Run: headless pygame with SDL's dummy video driver; simulated clock (each Clock.tick advances the game by its frame time, no real sleeping); random seed 0; keys injected as events and as key.get_pressed() state; no mouse input.
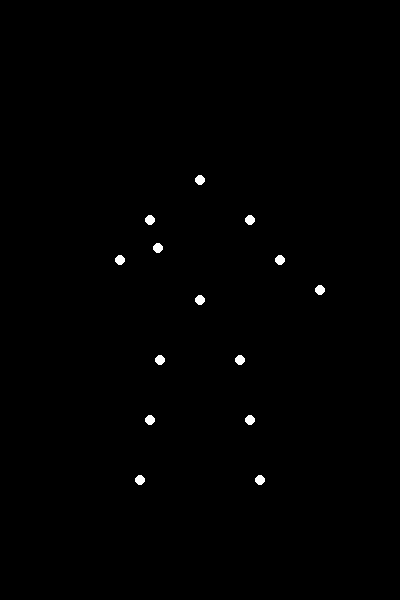
Frame 1 of 4 · flips 1–60 · no input
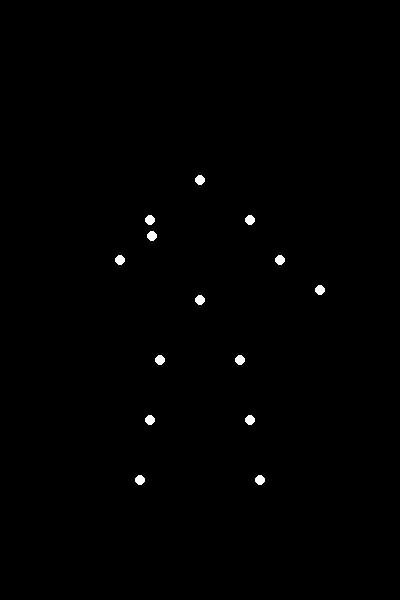
Frame 2 of 4 · flips 61–180 · tapped SPACE, RETURN · held RIGHT (→), D
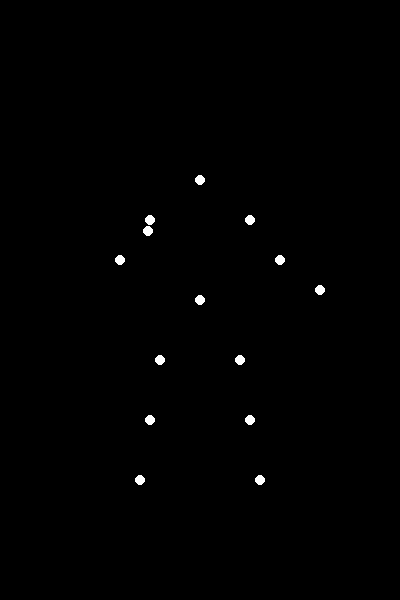
Frame 3 of 4 · flips 181–300 · held DOWN (↓), S
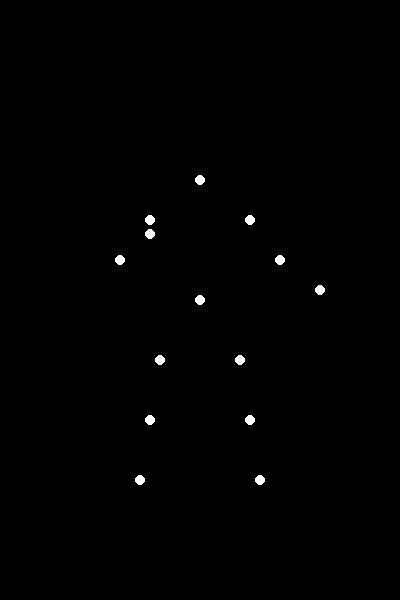
Frame 4 of 4 · flips 301–420 · held LEFT (←), A, UP (↑), W

The pygame program that drew these frames:


import pygame
import sys
import math

# Initialize Pygame
pygame.init()

# Constants
WINDOW_WIDTH = 400
WINDOW_HEIGHT = 600
FPS = 30
POINT_RADIUS = 5
BLACK = (0, 0, 0)
WHITE = (255, 255, 255)

# Set up display
screen = pygame.display.set_mode((WINDOW_WIDTH, WINDOW_HEIGHT))
pygame.display.set_caption("Point-light Animation")

# Clock to control frame rate
clock = pygame.time.Clock()

# Define the skeleton with coordinates (x, y)
# Points relative to the torso (center of the screen)
happyman_points = {
    "head": (0, -120),
    "shoulder_l": (-50, -80),
    "shoulder_r": (50, -80),
    "elbow_l": (-80, -40),
    "elbow_r": (80, -40),
    "hand_l": (-120, -10),
    "hand_r": (120, -10),
    "torso": (0, 0),
    "hip_l": (-40, 60),
    "hip_r": (40, 60),
    "knee_l": (-50, 120),
    "knee_r": (50, 120),
    "foot_l": (-60, 180),
    "foot_r": (60, 180),
    "center": (0, 0),  # This is the reference point for torso alignment
}

# Function to update hand movements for waving
def update_motion(frame):
    # Waving motion for the left hand
    angle = math.sin(frame / 10) * math.pi / 4  # Oscillating between -45 and 45 degrees
    hand_x = happyman_points["elbow_l"][0] + math.cos(angle) * 40
    hand_y = happyman_points["elbow_l"][1] + math.sin(angle) * 40
    happyman_points["hand_l"] = (hand_x, hand_y)

# Draw function
def draw_points(screen, center_x, center_y):
    for point, offset in happyman_points.items():
        x = center_x + offset[0]
        y = center_y + offset[1]
        pygame.draw.circle(screen, WHITE, (int(x), int(y)), POINT_RADIUS)

# Main loop
def main():
    frame = 0
    center_x = WINDOW_WIDTH // 2
    center_y = WINDOW_HEIGHT // 2

    while True:
        for event in pygame.event.get():
            if event.type == pygame.QUIT:
                pygame.quit()
                sys.exit()

        # Update waving motion
        update_motion(frame)
        frame += 1

        # Clear screen
        screen.fill(BLACK)

        # Draw points
        draw_points(screen, center_x, center_y)

        # Update display
        pygame.display.flip()

        # Control frame rate
        clock.tick(FPS)

# Run the program
main()
